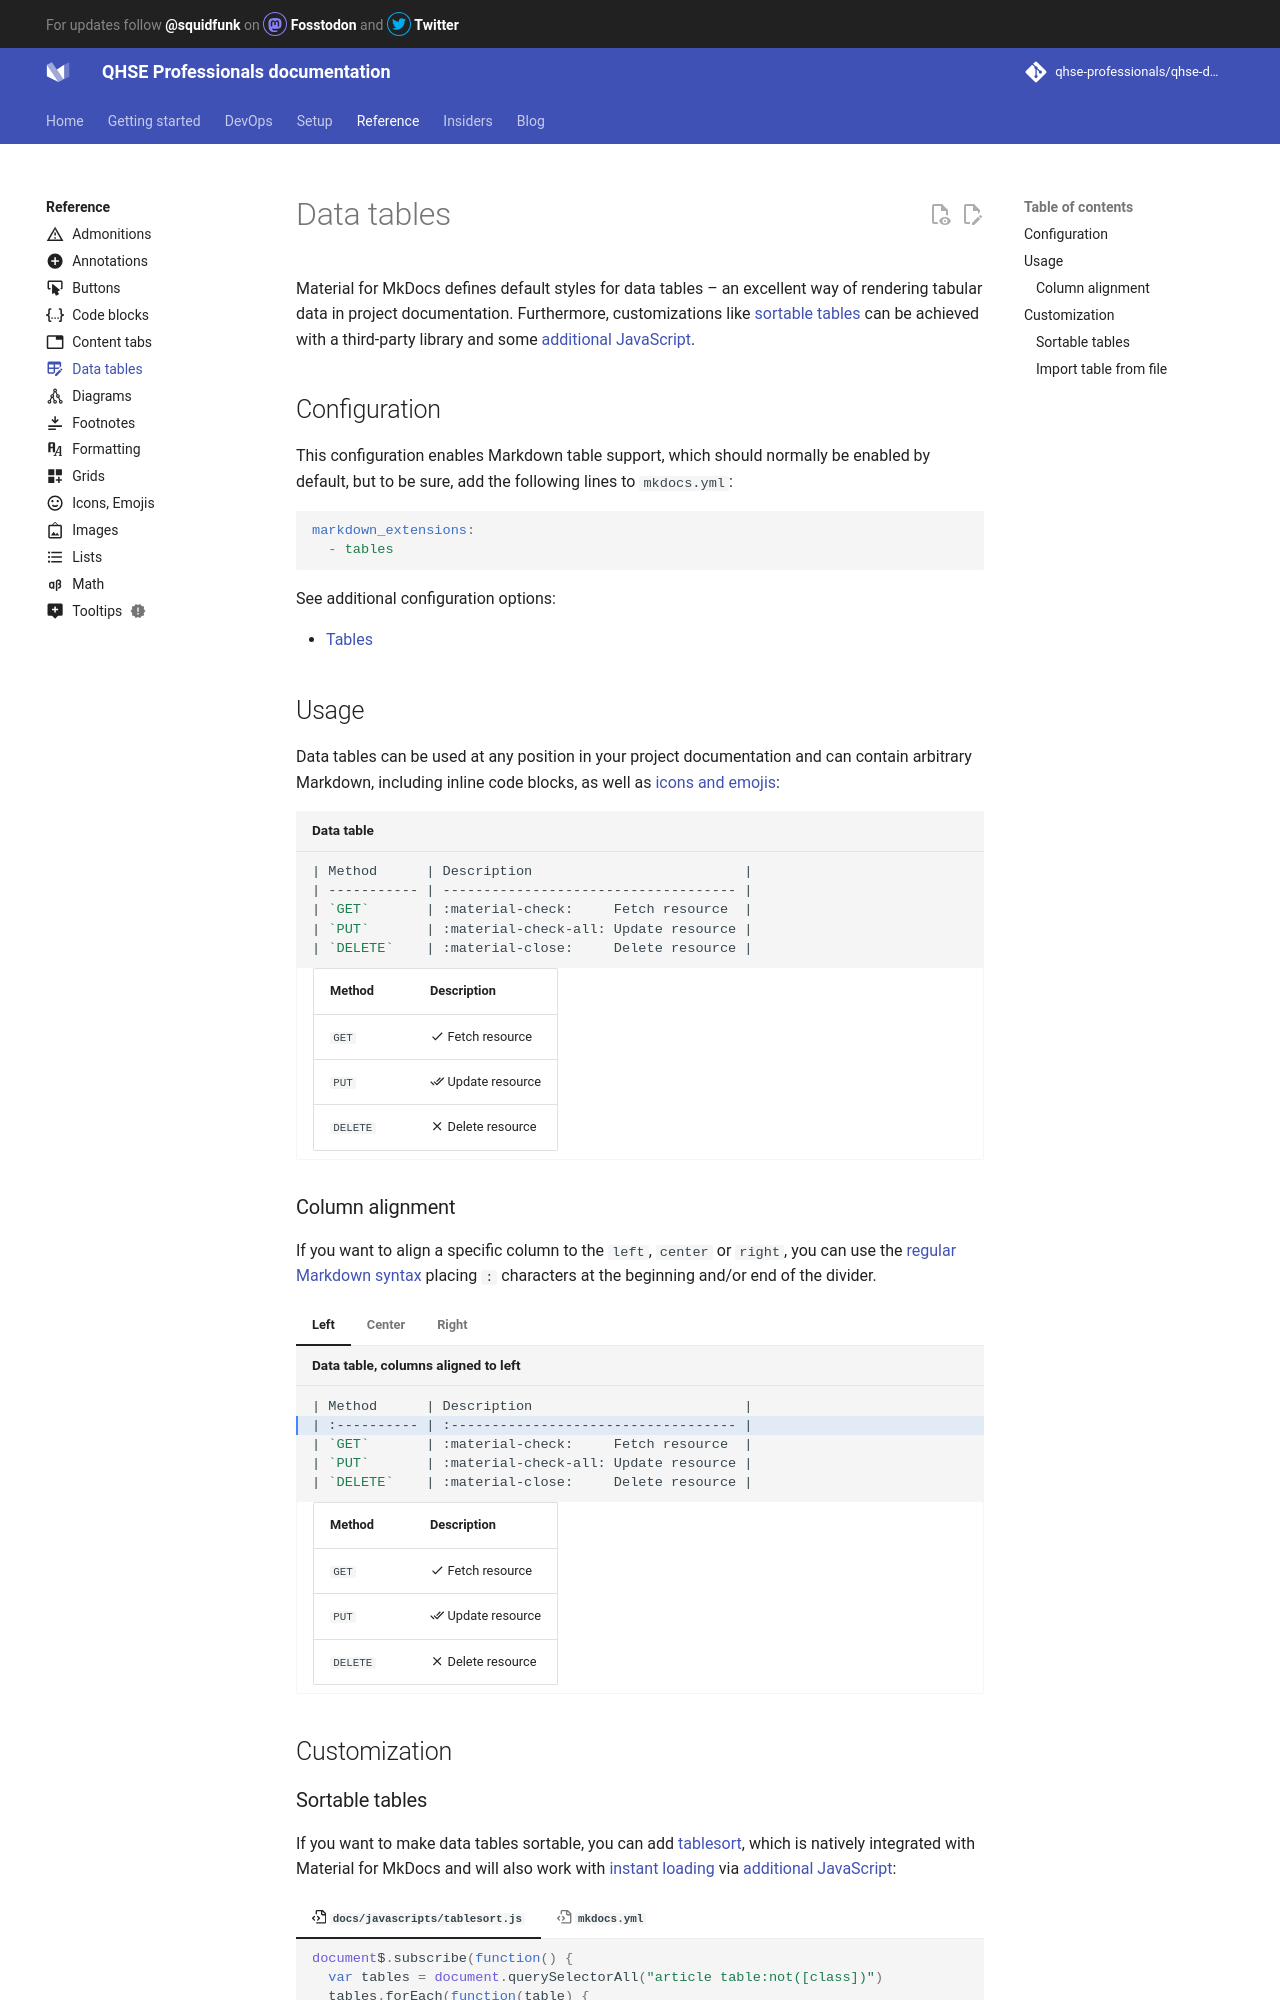

repository: qhse-professionals/qhse-docs · page: reference/data-tables/index.html · generator: mkdocs

---
icon: material/table-edit
---

# Data tables

Material for MkDocs defines default styles for data tables – an excellent way
of rendering tabular data in project documentation. Furthermore, customizations
like [sortable tables] can be achieved with a third-party library and some
[additional JavaScript].

  [sortable tables]: #sortable-tables
  [additional JavaScript]: ../customization.md#additional-javascript 

## Configuration

This configuration enables Markdown table support, which should normally be
enabled by default, but to be sure, add the following lines to `mkdocs.yml`:

``` yaml
markdown_extensions:
  - tables
```

See additional configuration options:

- [Tables]

  [Tables]: ../setup/extensions/python-markdown.md#tables

## Usage

Data tables can be used at any position in your project documentation and can
contain arbitrary Markdown, including inline code blocks, as well as [icons and
emojis]:

``` markdown title="Data table"
| Method      | Description                          |
| ----------- | ------------------------------------ |
| `GET`       | :material-check:     Fetch resource  |
| `PUT`       | :material-check-all: Update resource |
| `DELETE`    | :material-close:     Delete resource |
```

<div class="result" markdown>

| Method      | Description                          |
| ----------- | ------------------------------------ |
| `GET`       | :material-check:     Fetch resource  |
| `PUT`       | :material-check-all: Update resource |
| `DELETE`    | :material-close:     Delete resource |

</div>

  [icons and emojis]: icons-emojis.md

### Column alignment

If you want to align a specific column to the `left`, `center` or `right`, you
can use the [regular Markdown syntax] placing `:` characters at the beginning
and/or end of the divider.

=== "Left"

    ``` markdown hl_lines="2" title="Data table, columns aligned to left"
    | Method      | Description                          |
    | :---------- | :----------------------------------- |
    | `GET`       | :material-check:     Fetch resource  |
    | `PUT`       | :material-check-all: Update resource |
    | `DELETE`    | :material-close:     Delete resource |
    ```

    <div class="result" markdown>

    | Method      | Description                          |
    | :---------- | :----------------------------------- |
    | `GET`       | :material-check:     Fetch resource  |
    | `PUT`       | :material-check-all: Update resource |
    | `DELETE`    | :material-close:     Delete resource |

    </div>

=== "Center"

    ``` markdown hl_lines="2" title="Data table, columns centered"
    | Method      | Description                          |
    | :---------: | :----------------------------------: |
    | `GET`       | :material-check:     Fetch resource  |
    | `PUT`       | :material-check-all: Update resource |
    | `DELETE`    | :material-close:     Delete resource |
    ```

    <div class="result" markdown>

    | Method      | Description                          |
    | :---------: | :----------------------------------: |
    | `GET`       | :material-check:     Fetch resource  |
    | `PUT`       | :material-check-all: Update resource |
    | `DELETE`    | :material-close:     Delete resource |

    </div>

=== "Right"

    ``` markdown hl_lines="2" title="Data table, columns aligned to right"
    | Method      | Description                          |
    | ----------: | -----------------------------------: |
    | `GET`       | :material-check:     Fetch resource  |
    | `PUT`       | :material-check-all: Update resource |
    | `DELETE`    | :material-close:     Delete resource |
    ```

    <div class="result" markdown>

    | Method      | Description                          |
    | ----------: | -----------------------------------: |
    | `GET`       | :material-check:     Fetch resource  |
    | `PUT`       | :material-check-all: Update resource |
    | `DELETE`    | :material-close:     Delete resource |

    </div>

  [regular Markdown syntax]: https://www.markdownguide.org/extended-syntax/#tables

## Customization
